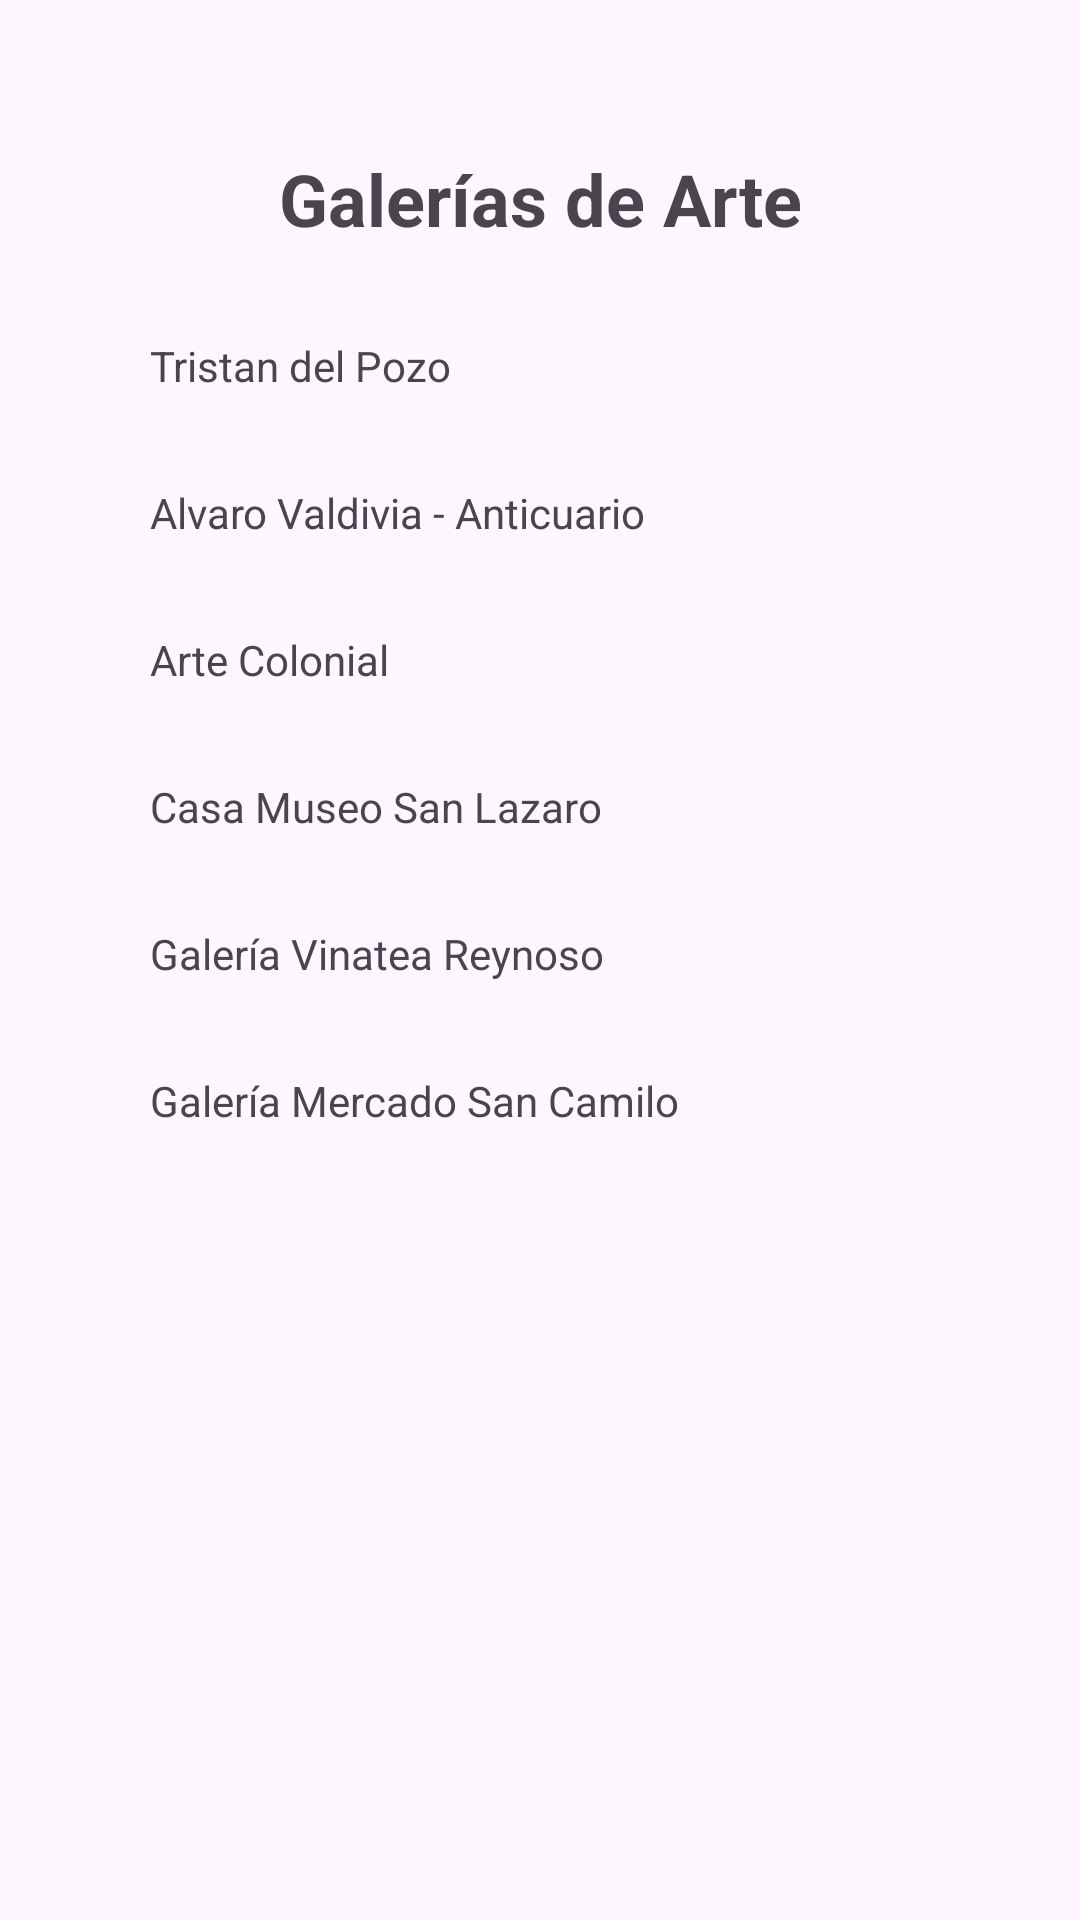

Write the Android layout XML for this screen, with the resource values it uses.
<!-- AndroidManifest.xml: application theme Theme.AQPROAD -->
<!-- res/layout/fragment_gallery_list.xml -->
<?xml version="1.0" encoding="utf-8"?>
<FrameLayout xmlns:android="http://schemas.android.com/apk/res/android"
    xmlns:tools="http://schemas.android.com/tools"
    android:layout_width="match_parent"
    android:layout_height="match_parent"
    tools:context=".Home.GalleryListFragment">

    <ScrollView
        android:layout_width="match_parent"
        android:layout_height="match_parent" >

        <LinearLayout
            android:layout_width="match_parent"
            android:layout_height="wrap_content"
            android:orientation="vertical"
            android:padding="40dp">

            <TextView
                android:id="@+id/txtTitleGalleryList"
                android:layout_width="match_parent"
                android:layout_height="wrap_content"
                android:layout_marginBottom="10dp"
                android:padding="10dp"
                android:text="Galerías de Arte"
                android:textAlignment="center"
                android:textSize="24sp"
                android:textStyle="bold" />

            <TextView
                android:id="@+id/txtElement01"
                android:layout_width="match_parent"
                android:layout_height="wrap_content"
                android:padding="10dp"
                android:layout_marginBottom="10dp"
                android:text="Tristan del Pozo" />

            <TextView
                android:id="@+id/txtElement02"
                android:layout_width="match_parent"
                android:layout_height="wrap_content"
                android:padding="10dp"
                android:layout_marginBottom="10dp"
                android:text="Alvaro Valdivia - Anticuario" />

            <TextView
                android:id="@+id/txtElement03"
                android:layout_width="match_parent"
                android:layout_height="wrap_content"
                android:padding="10dp"
                android:layout_marginBottom="10dp"
                android:text="Arte Colonial" />

            <TextView
                android:id="@+id/txtElement04"
                android:layout_width="match_parent"
                android:layout_height="wrap_content"
                android:padding="10dp"
                android:layout_marginBottom="10dp"
                android:text="Casa Museo San Lazaro" />

            <TextView
                android:id="@+id/txtElement05"
                android:layout_width="match_parent"
                android:layout_height="wrap_content"
                android:padding="10dp"
                android:layout_marginBottom="10dp"
                android:text="Galería Vinatea Reynoso" />

            <TextView
                android:id="@+id/txtElement06"
                android:layout_width="match_parent"
                android:layout_height="wrap_content"
                android:padding="10dp"
                android:layout_marginBottom="10dp"
                android:text="Galería Mercado San Camilo" />
        </LinearLayout>
    </ScrollView>

</FrameLayout>
<!-- resources referenced by this layout -->
<resources>
  <style name="Theme.AQPROAD" parent="Base.Theme.AQPROAD" />
  <style name="Base.Theme.AQPROAD" parent="Theme.Material3.DayNight.NoActionBar">
          
          
          <item name="shapeAppearanceCornerExtraLarge">@style/ShapeAppearance.CustomRounded</item>'
      </style>
  <style name="ShapeAppearance.CustomRounded" parent="ShapeAppearance.MaterialComponents.LargeComponent">
          <item name="cornerFamily">rounded</item>
          <item name="cornerSize">10dp</item>
      </style>
</resources>
